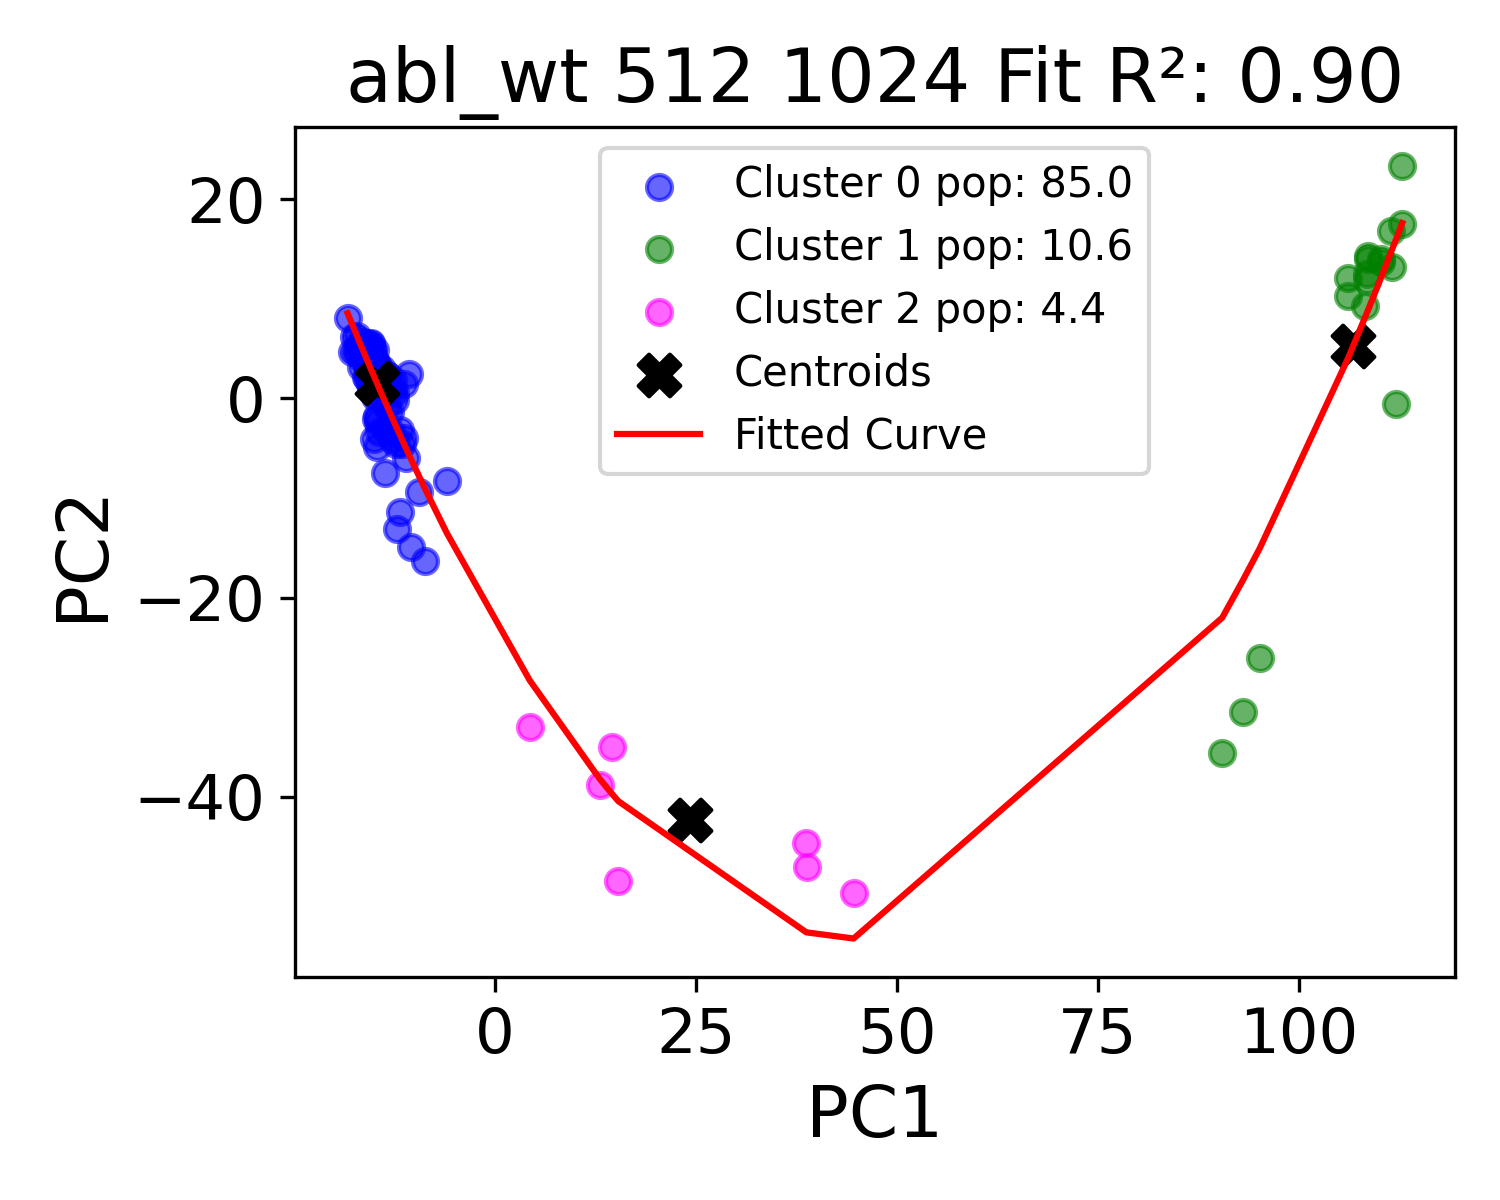

The data file committed next to this chart (first rows):
PC1, PC2, PC3, Cluster, PC2_fit
-18.26, 8.098, -0.4695, 0, 8.569
-17.74, 4.718, 0.1055, 0, 7.54
-17.46, 6.187, -1.684, 0, 6.973
-17.17, 4.628, -0.5139, 0, 6.421
-17.15, 4.772, -0.3283, 0, 6.37
-17.03, 6.322, 0.3791, 0, 6.149
-16.89, 5.519, -1.576, 0, 5.863
-16.72, 5.062, -1.347, 0, 5.548
-16.67, 5.299, 0.1323, 0, 5.439
-16.56, 3.166, -1.175, 0, 5.235
-16.43, 3.991, -0.0924, 0, 4.977
-16.29, 5.713, -1.156, 0, 4.714
-16.15, 4.261, 0.1309, 0, 4.441
-16, 2.193, -1.328, 0, 4.154
-15.97, 5.576, 0.3533, 0, 4.107
-15.96, 4.091, -0.9046, 0, 4.086
-15.89, 3.261, -1.405, 0, 3.946
-15.88, 3.447, -1.599, 0, 3.936
-15.88, 2.047, -0.809, 0, 3.931
-15.84, 4.738, 0.1519, 0, 3.855
-15.81, 4.621, 0.0827, 0, 3.79
-15.8, 4.134, 0.1754, 0, 3.779
-15.77, 3.268, -0.8991, 0, 3.719
-15.68, 3.7, -1.205, 0, 3.537
-15.65, 3.276, -1.029, 0, 3.48
-15.63, 3.114, -1.417, 0, 3.453
-15.53, 2.378, 0.6865, 0, 3.259
-15.52, 3.232, -1.07, 0, 3.243
-15.52, 3.251, -1.195, 0, 3.232
-15.52, 4.058, -0.2599, 0, 3.232
-15.47, 3.434, 0.07736, 0, 3.143
-15.43, 1.468, -0.4044, 0, 3.078
-15.39, 2.518, -0.9451, 0, 3.001
-15.39, 5.538, 0.5772, 0, 2.996
-15.38, 4.508, -0.2476, 0, 2.98
-15.37, 2.78, -1.257, 0, 2.96
-15.37, 2.531, -1.545, 0, 2.956
-15.36, 5.478, -1.394, 0, 2.93
-15.32, 3.618, 0.03942, 0, 2.861
-15.32, 1.299, -1.416, 0, 2.858
-15.31, 3.994, -0.07885, 0, 2.845
-15.31, 2.644, -1.107, 0, 2.844
-15.28, 4.025, -1.567, 0, 2.788
-15.27, 3.071, -0.9017, 0, 2.776
-15.27, 2.522, -0.8534, 0, 2.765
-15.25, 2.672, 0.1312, 0, 2.732
-15.25, 3.812, -0.8392, 0, 2.723
-15.24, 3.866, 0.1853, 0, 2.714
-15.24, 2.982, -0.7038, 0, 2.713
-15.23, 0.8922, -1.038, 0, 2.685
-15.22, 3.641, 0.4629, 0, 2.676
-15.2, 3.216, -1.175, 0, 2.644
-15.19, 2.364, -0.6951, 0, 2.612
-15.18, 2.891, -0.6381, 0, 2.606
-15.18, 5, 0.2482, 0, 2.598
-15.18, 2.67, -1.257, 0, 2.596
-15.18, 2.717, 0.1594, 0, 2.593
-15.17, 3.501, -1.462, 0, 2.588
-15.17, 3.401, -0.5099, 0, 2.576
-15.16, 4.114, 0.07798, 0, 2.56
... 100 more rows
